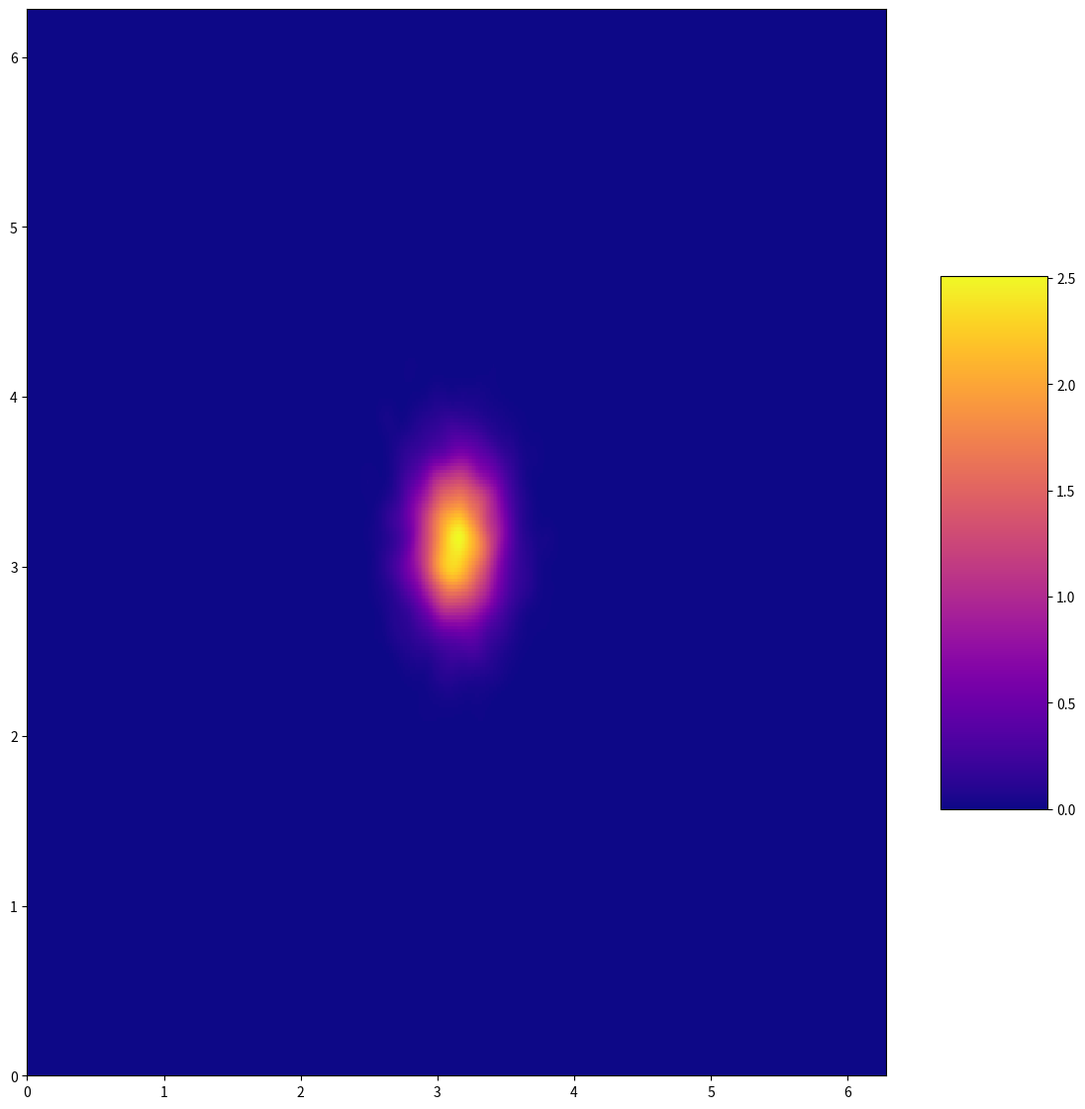
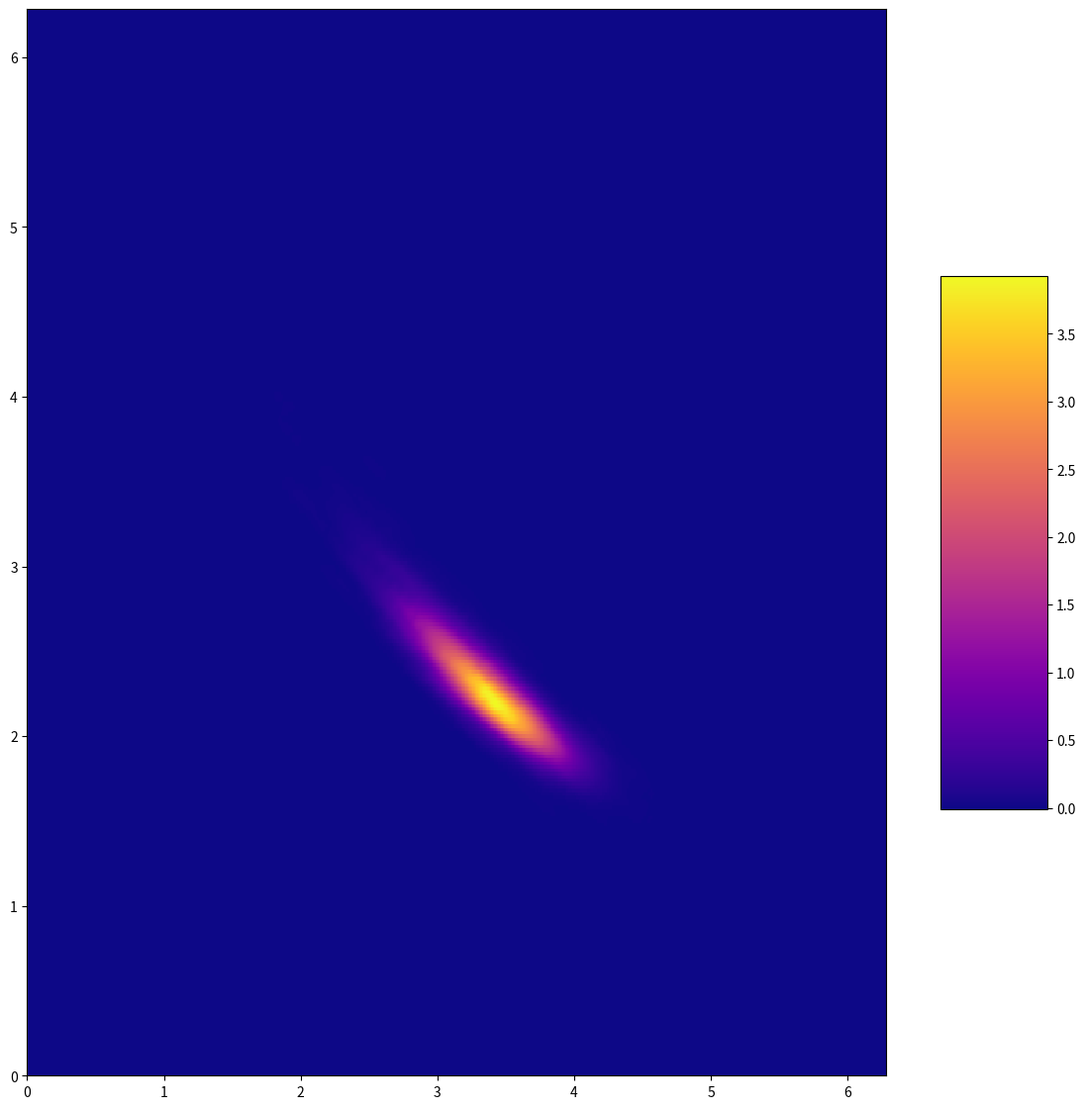

The matplotlib source for these figures, in order:
import numpy as np
import matplotlib.pyplot as plt

from tqdm import tqdm
from scipy import stats
from matplotlib import cm
from scipy.integrate import odeint
from scipy.interpolate import griddata


def monte_carlo_sample(N):
	t = np.arange(0, 1.01, 0.01)
	mu = np.array([np.pi, np.pi])
	cov = np.array([0.2, 0.3])
	samples = np.random.normal(loc=mu, scale=cov, size=(N,2))

	plot_kernel_estimate(samples)

	prop_samples = np.zeros((N, samples.shape[1]))

	pbar = tqdm(total=N)
	for i in range(samples.shape[0]):
		vals = odeint(func, samples[i,:], t)
		prop_samples[i,:] = vals[-1,:]
		pbar.update(1) 
	pbar.close()


	return prop_samples

def func(x, t):
	return [dynamics1(x), dynamics2(x)]

def dynamics1(x):
	return 1.0 * np.sin(x[1]) + \
			0.2 * np.cos(x[0])

def dynamics2(x):
	return 0.5 * np.sin(x[0]) + \
			1.0 * np.cos(x[1])

def plot_kernel_estimate(samples):
	"""
	Plots the gaussian_kde estimate given samples
	"""	
	kde = stats.gaussian_kde(samples.T)

	nLevel = [np.linspace(0, 2*np.pi, 100),np.linspace(0, 2*np.pi, 100)]
	coordinates = np.array(np.meshgrid(*nLevel)).T.reshape(-1, 2)
	z = kde(np.transpose(coordinates))
	xq,yq = np.meshgrid(np.arange(0,2*np.pi,0.01),np.arange(0,2*np.pi,0.02))
	zq = griddata(coordinates, z, (xq, yq), method='cubic')

	fig = plt.figure(figsize =(14, 14))
	ax = plt.axes()    
	surf = ax.pcolormesh(xq, yq, zq, cmap=cm.plasma,
								   linewidth=1, antialiased=True)
	fig.colorbar(surf, shrink=0.5, aspect=5)
	plt.xlim(0,2*np.pi)
	plt.ylim(0,2*np.pi)
	plt.show()


particles = monte_carlo_sample(N=5000)
plot_kernel_estimate(particles)
